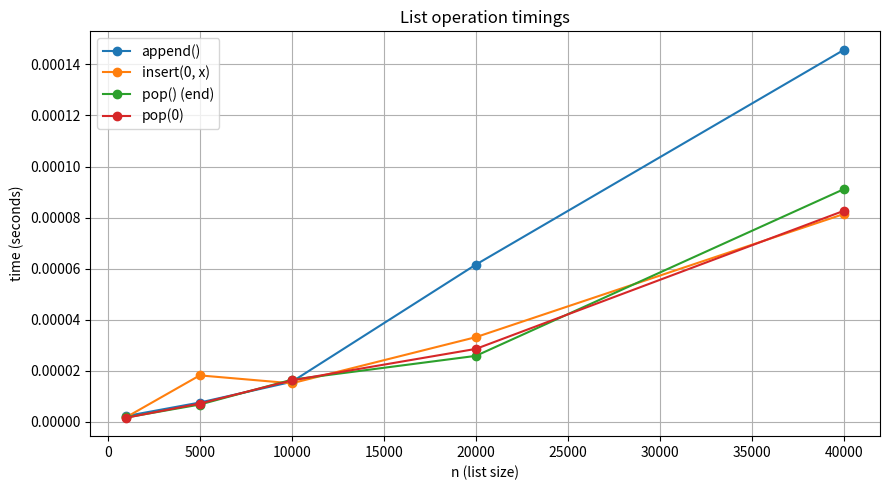

Write Python code to recreate this figure.
#!/usr/bin/env python3
"""
dsa_session2_exercises.py

Single-file program for:
- Timing list operations: append, insert(0,x), pop(), pop(0) and plotting results.
- Solutions to practice problems:
    - reverse_in_place(lst)
    - flatten_2d(lst2d)
    - count_duplicates_list_only(lst)
    - max_in_sublists(list_of_lists)
    - DynamicArray (doubling/shrinking)
- Demo and simple tests.

Usage:
    python dsa_session2_exercises.py

Requirements:
    - Python 3.7+
    - matplotlib (optional, for plotting). If not available the program still runs timings and prints results.
"""

from __future__ import annotations
import time
import sys
import math
import statistics
from typing import List, Any, Iterable, Optional, Tuple

# Try import matplotlib but keep optional
try:
    import matplotlib.pyplot as plt
    MATPLOTLIB_AVAILABLE = True
except Exception:
    MATPLOTLIB_AVAILABLE = False


# ---------------------------
# Timing utilities & profiler
# ---------------------------

def time_operation(func, repeats: int = 5) -> float:
    """Time a callable `func` executed `repeats` times and return average seconds."""
    if repeats <= 0:
        raise ValueError("repeats must be >= 1")
    times = []
    for _ in range(repeats):
        start = time.perf_counter()
        func()
        end = time.perf_counter()
        times.append(end - start)
    return statistics.mean(times)


def profile_list_operations(sizes: Iterable[int], repeats: int = 3) -> dict:
    """
    Profile list operations for given sizes.
    Returns dict with keys: 'append', 'insert0', 'pop', 'pop0' => lists of times per size.
    Each operation is measured by preparing a list of the target size and then performing
    the operation `repeats` times (re-initializing as needed).
    """
    results = {
        'sizes': [],
        'append': [],
        'insert0': [],
        'pop': [],
        'pop0': []
    }

    for n in sizes:
        results['sizes'].append(n)

        # Prepare baseline data: list of n elements
        base = list(range(n))

        # append: measure time to append one element to copy of base
        def op_append():
            lst = base.copy()
            lst.append(-1)

        t_append = time_operation(op_append, repeats=repeats)

        # insert(0, x): measure time to insert at start
        def op_insert0():
            lst = base.copy()
            lst.insert(0, -1)

        t_insert0 = time_operation(op_insert0, repeats=repeats)

        # pop(): pop last element
        def op_pop_end():
            lst = base.copy()
            if lst:
                lst.pop()

        t_pop = time_operation(op_pop_end, repeats=repeats)

        # pop(0): pop from start
        def op_pop0():
            lst = base.copy()
            if lst:
                lst.pop(0)

        t_pop0 = time_operation(op_pop0, repeats=repeats)

        results['append'].append(t_append)
        results['insert0'].append(t_insert0)
        results['pop'].append(t_pop)
        results['pop0'].append(t_pop0)

        print(f"n={n:7d} | append={t_append:.6f}s | insert0={t_insert0:.6f}s | pop_end={t_pop:.6f}s | pop0={t_pop0:.6f}s")

    return results


def plot_profile(results: dict, save_path: Optional[str] = None) -> None:
    """Plot results using matplotlib if available. Otherwise skip."""
    if not MATPLOTLIB_AVAILABLE:
        print("\nmatplotlib not available — skipping plot. Install matplotlib to see graphs.")
        return

    sizes = results['sizes']
    plt.figure(figsize=(9, 5))
    plt.plot(sizes, results['append'], label='append()', marker='o')
    plt.plot(sizes, results['insert0'], label='insert(0, x)', marker='o')
    plt.plot(sizes, results['pop'], label='pop() (end)', marker='o')
    plt.plot(sizes, results['pop0'], label='pop(0)', marker='o')
    plt.xlabel('n (list size)')
    plt.ylabel('time (seconds)')
    plt.title('List operation timings')
    plt.legend()
    plt.grid(True)
    plt.tight_layout()
    if save_path:
        plt.savefig(save_path)
        print(f"Saved plot to {save_path}")
    plt.show()


# ---------------------------
# Practice problem solutions
# ---------------------------

def reverse_in_place(lst: List[Any]) -> None:
    """
    Reverse list in place without using reversed() or slicing.
    Uses two-pointer swap.
    """
    if not isinstance(lst, list):
        raise TypeError("reverse_in_place expects a list")
    i, j = 0, len(lst) - 1
    while i < j:
        lst[i], lst[j] = lst[j], lst[i]
        i += 1
        j -= 1


def flatten_2d(lst2d: Iterable[Iterable[Any]]) -> List[Any]:
    """
    Flatten a 2D list (or iterable-of-iterables) to a single list.
    Preserves order.
    """
    result = []
    for row in lst2d:
        # Accept any iterable row
        for x in row:
            result.append(x)
    return result


def count_duplicates_list_only(lst: List[Any]) -> List[Tuple[Any, int]]:
    """
    Count duplicates using only lists (no dict). Returns list of (value, count).
    This is O(n^2), but respects the 'no dict' constraint.
    Keeps unique items in order of first appearance.
    """
    if not isinstance(lst, list):
        raise TypeError("count_duplicates_list_only expects a list")
    uniques = []
    counts = []
    for item in lst:
        try:
            idx = uniques.index(item)
            counts[idx] += 1
        except ValueError:
            uniques.append(item)
            counts.append(1)
    return list(zip(uniques, counts))


def max_in_sublists(list_of_lists: Iterable[Iterable[float]]) -> Optional[float]:
    """
    Given an iterable of iterables (list of lists), find the maximum element across all sublists.
    Returns None if there are no elements.
    """
    max_val = None
    found_any = False
    for sub in list_of_lists:
        for x in sub:
            if not found_any:
                max_val = x
                found_any = True
            else:
                if x > max_val:  # relies on comparable items
                    max_val = x
    return max_val


# ---------------------------
# DynamicArray Implementation
# ---------------------------

class DynamicArray:
    """
    Simple dynamic array implementation that uses a Python list as underlying storage,
    but simulates capacity, doubling when full, and shrinking when underused.

    Methods:
        - append(x)
        - pop()
        - insert(index, x)
        - __len__, __getitem__, __setitem__
    """

    def __init__(self, initial_capacity: int = 4):
        if initial_capacity <= 0:
            initial_capacity = 4
        self._capacity = int(initial_capacity)
        self._size = 0
        # allocate internal storage with None placeholders up to capacity
        self._data = [None] * self._capacity

    def __len__(self) -> int:
        return self._size

    def _resize(self, new_capacity: int):
        if new_capacity < self._size:
            raise ValueError("new_capacity must be >= size")
        new_data = [None] * new_capacity
        for i in range(self._size):
            new_data[i] = self._data[i]
        self._data = new_data
        self._capacity = new_capacity

    def append(self, item: Any):
        if self._size >= self._capacity:
            # double capacity
            new_cap = max(1, self._capacity * 2)
            self._resize(new_cap)
        self._data[self._size] = item
        self._size += 1

    def pop(self) -> Any:
        if self._size == 0:
            raise IndexError("pop from empty DynamicArray")
        val = self._data[self._size - 1]
        self._data[self._size - 1] = None
        self._size -= 1
        # shrink when quarter full to avoid thrashing
        if self._size > 0 and self._size <= self._capacity // 4:
            new_cap = max(4, self._capacity // 2)
            if new_cap < self._capacity:
                self._resize(new_cap)
        return val

    def insert(self, index: int, item: Any):
        if index < 0:
            index = 0
        if index > self._size:
            index = self._size
        if self._size >= self._capacity:
            self._resize(self._capacity * 2)
        # shift elements to right
        i = self._size
        while i > index:
            self._data[i] = self._data[i - 1]
            i -= 1
        self._data[index] = item
        self._size += 1

    def __getitem__(self, index: int) -> Any:
        if index < 0 or index >= self._size:
            raise IndexError("index out of range")
        return self._data[index]

    def __setitem__(self, index: int, value: Any):
        if index < 0 or index >= self._size:
            raise IndexError("index out of range")
        self._data[index] = value

    def capacity(self) -> int:
        return self._capacity

    def to_list(self) -> List[Any]:
        return [self._data[i] for i in range(self._size)]

    def __repr__(self) -> str:
        return f"DynamicArray(size={self._size}, capacity={self._capacity}, data={self.to_list()})"


# ---------------------------
# Demo / Test harness
# ---------------------------

def demo_exercises():
    print("\n=== Exercises demo & tests ===\n")

    # reverse_in_place
    lst1 = [1, 2, 3, 4, 5]
    print("Original lst1:", lst1)
    reverse_in_place(lst1)
    print("Reversed in place:", lst1)
    assert lst1 == [5, 4, 3, 2, 1], "reverse_in_place failed"

    # flatten_2d
    matrix = [[1, 2], [3, 4], [], [5]]
    flat = flatten_2d(matrix)
    print("Matrix:", matrix)
    print("Flattened:", flat)
    assert flat == [1, 2, 3, 4, 5], "flatten_2d failed"

    # count_duplicates_list_only
    arr = [1, 2, 1, 3, 2, 1]
    counts = count_duplicates_list_only(arr)
    print("Counts (value, count):", counts)
    # expected order: first appearance 1,2,3
    assert counts == [(1, 3), (2, 2), (3, 1)], "count_duplicates_list_only failed"

    # max_in_sublists
    lol = [[-1, -5], [0], [10, 3, 7]]
    max_val = max_in_sublists(lol)
    print("Max in sublists:", max_val)
    assert max_val == 10, "max_in_sublists failed"

    # DynamicArray test
    da = DynamicArray(initial_capacity=2)
    print("\nDynamicArray initial:", da)
    for i in range(8):
        da.append(i)
        print(f"append({i}): size={len(da)}, capacity={da.capacity()}")
    print("DynamicArray after appends:", da)
    for _ in range(6):
        v = da.pop()
        print(f"popped {v}: size={len(da)}, capacity={da.capacity()}")
    print("DynamicArray final:", da)

    # final confirm
    print("\nAll demos/tests ran (asserts passed).")


def main():
    print("DSA Session 2 - Advanced Arrays & Lists - demo and profiler\n")

    # 1) Profile list operations
    sizes = [1000, 5000, 10000, 20000, 40000]  # adjust these as needed
    print("Profiling list operations for sizes:", sizes)
    results = profile_list_operations(sizes, repeats=3)

    # 2) Plot (if available)
    plot_profile(results, save_path="list_ops_profile.png" if MATPLOTLIB_AVAILABLE else None)

    # 3) Discussion hint (printed)
    print("\nDiscussion (short):")
    print(" - append() is fast (amortized O(1)) because Python's list has spare capacity and only")
    print("   occasionally needs to allocate a larger buffer and copy elements.")
    print(" - insert(0, x) is slow (O(n)) because inserting at the beginning requires shifting")
    print("   all existing elements one position to the right.")
    print(" - pop() at end is O(1); pop(0) is O(n) for same reason as insert(0).")
    print("\nSee the plotted timing results to observe how insert(0) and pop(0) grow linearly with n.\n")

    # 4) Run exercises demo & tests
    demo_exercises()

    # 5) Quick interactive demonstration for DynamicArray (optional)
    try:
        print("\nYou can inspect DynamicArray behavior interactively. Example:")
        da = DynamicArray(2)
        da.append("a")
        da.append("b")
        print("Before append (a,b):", da)
        da.append("c")
        print("After append(c) -> capacity should increase:", da)
    except Exception as e:
        print("Interactive DynamicArray demo failed:", e)


if __name__ == "__main__":
    main()

